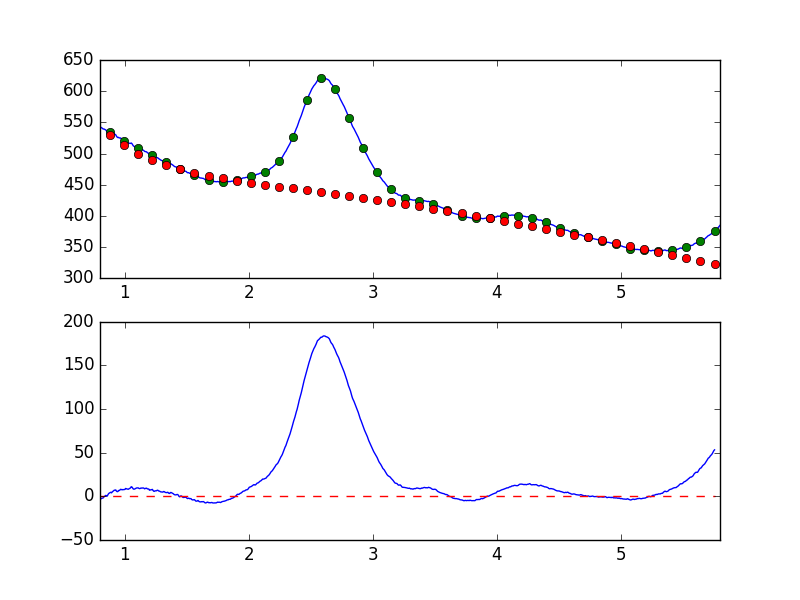

Source data for this figure (header and first rows):
7.681951752392544019e-01, -6.504422196886139318e+00
7.738631750302433776e-01, -6.303610388470588077e+00
7.795311748212323533e-01, -5.039602276580922080e+00
7.851991746122213289e-01, -4.695735192901452137e+00
7.908671744032103046e-01, -3.895178012084784314e+00
7.965351741941992803e-01, -2.954153808002729420e+00
8.022031739851883669e-01, -3.384015049057779834e+00
8.078711737761772316e-01, -2.861641547403223740e+00
8.135391735671662072e-01, -2.165902861285530889e+00
8.192071733581552939e-01, -1.965866302857421033e+00
8.248751731491442696e-01, -1.881587953803091295e+00
8.305431729401332452e-01, -7.551697942440114275e-01
8.362111727311222209e-01, 1.122407855417577593e-01
8.418791725221110855e-01, 4.839495202763828274e-01
8.475471723131001722e-01, 1.147126890775780339e+00
8.532151721040891479e-01, 2.911650575435942301e-01
8.588831718950781235e-01, 3.767574506140363155e-01
8.645511716860672102e-01, 2.102146328147114218e+00
8.702191714770560749e-01, 3.261826389708517127e+00
8.758871712680450505e-01, 3.832970557520297916e+00
8.815551710590340262e-01, 4.231594527242464210e+00
8.872231708500230019e-01, 4.712209762612815211e+00
8.928911706410120885e-01, 4.020456795777363368e+00
8.985591704320010642e-01, 5.059380618366390081e+00
9.042271702229900399e-01, 5.687226417323017813e+00
9.098951700139790155e-01, 6.436128539746391652e+00
9.155631698049678802e-01, 7.123987934298497748e+00
9.212311695959569668e-01, 7.083109846515640129e+00
9.268991693869459425e-01, 7.374742393028782317e+00
9.325671691779349182e-01, 6.039015526405705714e+00
9.382351689689240049e-01, 5.419159785151805409e+00
9.439031687599129805e-01, 5.497810004647703863e+00
9.495711685509018452e-01, 6.726595160898909853e+00
9.552391683418909318e-01, 6.681472843192295841e+00
9.609071681328797965e-01, 7.305832281439279541e+00
9.665751679238688832e-01, 8.117525596176847102e+00
9.722431677148579698e-01, 7.867437134504143614e+00
9.779111675058468345e-01, 7.470879954458155225e+00
9.835791672968358101e-01, 7.807034301575185964e+00
9.892471670878246748e-01, 7.689528663579721979e+00
9.949151668788137615e-01, 7.863937328977272045e+00
1.000583166669802848e+00, 7.933784784554404723e+00
1.006251166460791602e+00, 9.014901681315507176e+00
1.011919166251780799e+00, 8.808119649796083195e+00
1.017587166042769553e+00, 8.461230769749533920e+00
1.023255165833758751e+00, 8.294268331868408950e+00
1.028923165624747726e+00, 8.136665040906336799e+00
1.034591165415736702e+00, 8.755902918023934944e+00
1.040259165206725678e+00, 9.203460566412786648e+00
1.045927164997714431e+00, 9.663629089264361482e+00
1.051595164788703629e+00, 1.102217664055177693e+01
1.057263164579692605e+00, 1.077143875706042309e+01
1.062931164370681802e+00, 9.577395995106940063e+00
1.068599164161670556e+00, 8.427684184445070059e+00
1.074267163952659310e+00, 8.255434760298101082e+00
1.079935163743648507e+00, 8.436009382498355080e+00
1.085603163534637483e+00, 8.926434749940369784e+00
1.091271163325626681e+00, 9.379538342769080828e+00
1.096939163116615434e+00, 9.664761410660275942e+00
1.102607162907604632e+00, 9.688318884930822605e+00
1.108275162698593386e+00, 9.707164222287872235e+00
... 839 more rows
